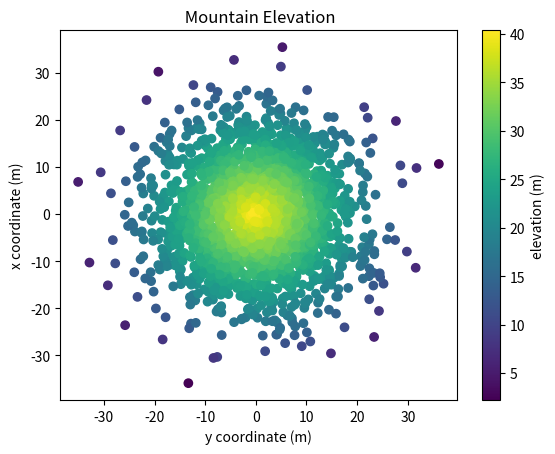

The matplotlib source for this figure:
#!/usr/bin/env python3
import numpy as np
import matplotlib.pyplot as plt

np.random.seed(5)

x = np.random.randn(2000) * 10
y = np.random.randn(2000) * 10
z = np.random.rand(2000) + 40 - np.sqrt(np.square(x) + np.square(y))


plt.scatter(x, y, c=z)
plt.colorbar(label="elevation (m)")
plt.ylabel('x coordinate (m)')
plt.xlabel('y coordinate (m)')
plt.title(" Mountain Elevation")


plt.show()
